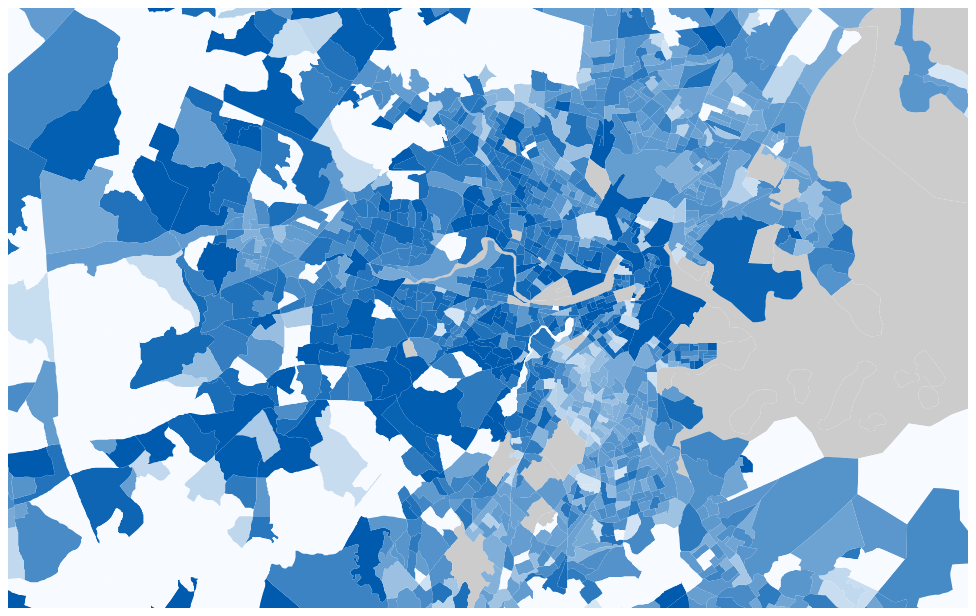
D3 v4 page, settled after 360 driven frames (6 s of simulated time); the page loaded 1 data file(s).



var width = 960,
    height = 600,
    centered;

var path = d3.geoPath()
    .projection(null);

var svg = d3.select("body").append("svg")
    .attr("width", width)
    .attr("height", height);

var color = d3.scaleLinear()
    .domain([0, 200])
    .range(d3.schemeBlues[9]);

var g = svg.append("g");


d3.json("build/bgs.json", function(error, bgs) {
  if (error) return console.error(error);

g.append("g")
    .attr("class", "tract")
    .selectAll("path")
    .data(topojson.feature(bgs, bgs.objects.bgs).features)
    .enter().append("path")
    .attr("d", path)
    .style("fill", function(d) { 
      if (d.properties.medianrent == null) {return color(0)}
      else if (d.properties.meanincome == 0) {return "#cccccc"}
        else {return color(d.properties.medianrent)}; })
    .on("click", clicked)
    .append("title")
      .text(function(d) { return "Mean Income: " + d.properties.meanincome; });
});


function clicked(d) {
  var x, y, k;

  if (d && centered !== d) {
    var centroid = path.centroid(d);
    x = centroid[0];
    y = centroid[1];
    k = 3;
    centered = d;
  } else {
    x = width / 2;
    y = height / 2;
    k = 1;
    centered = null;
  }

  g.selectAll("path")
      .classed("active", centered && function(d) { return d === centered; });

  g.transition()
      .duration(750)
      .attr("transform", "translate(" + width / 2 + "," + height / 2 + ")scale(" + k + ")translate(" + -x + "," + -y + ")")
      .style("stroke-width", 1 / k + "px");
}



### data: build/bgs.json
{
 "type": "Topology",
 "objects": {
  "bgs": {
   "type": "GeometryCollection",
   "geometries": [
    "{... 4 keys}",
    "{... 4 keys}",
    "{... 4 keys}",
    "{... 4 keys}",
    "{... 4 keys}",
    "{... 4 keys}",
    "{... 4 keys}",
    "{... 4 keys}",
    "... 4,977 more items"
   ]
  }
 },
 "arcs": [
  [
   [
    4722,
    3422
   ],
   [
    4,
    -4
   ],
   [
    3,
    -2
   ],
   [
    6,
    -6
   ]
  ],
  [
   [
    4735,
    3410
   ],
   [
    2,
    7
   ],
   [
    3,
    7
   ]
  ],
  [
   [
    4740,
    3424
   ],
   [
    -7,
    6
   ],
   [
    -4,
    3
   ],
   [
    -1,
    -3
   ],
   [
    -3,
    1
   ],
   [
    0,
    1
   ],
   [
    -4,
    1
   ],
   [
    0,
    4
   ],
   "... 15 more items"
  ],
  [
   [
    4735,
    3492
   ],
   [
    -2,
    3
   ],
   [
    -3,
    2
   ]
  ],
  [
   [
    4730,
    3497
   ],
   [
    -2,
    -11
   ],
   [
    0,
    -3
   ],
   [
    -2,
    -10
   ],
   [
    -2,
    -8
   ],
   [
    -2,
    -6
   ],
   [
    -2,
    -9
   ],
   [
    -1,
    -3
   ]
  ],
  [
   [
    4719,
    3447
   ],
   [
    -1,
    -2
   ],
   [
    2,
    -4
   ],
   [
    -2,
    -3
   ],
   [
    -2,
    -10
   ],
   [
    6,
    -6
   ]
  ],
  [
   [
    4746,
    3431
   ],
   [
    2,
    1
   ]
  ],
  [
   [
    4748,
    3432
   ],
   [
    2,
    6
   ],
   [
    5,
    12
   ],
   [
    4,
    9
   ],
   [
    -1,
    3
   ],
   [
    3,
    3
   ],
   [
    -2,
    8
   ],
   [
    -5,
    4
   ],
   "... 2 more items"
  ],
  "... 14,111 more items"
 ],
 "transform": {
  "scale": [
   0.7995,
   0.5065
  ],
  "translate": [
   -4720.0,
   -1303.0
  ]
 }
}